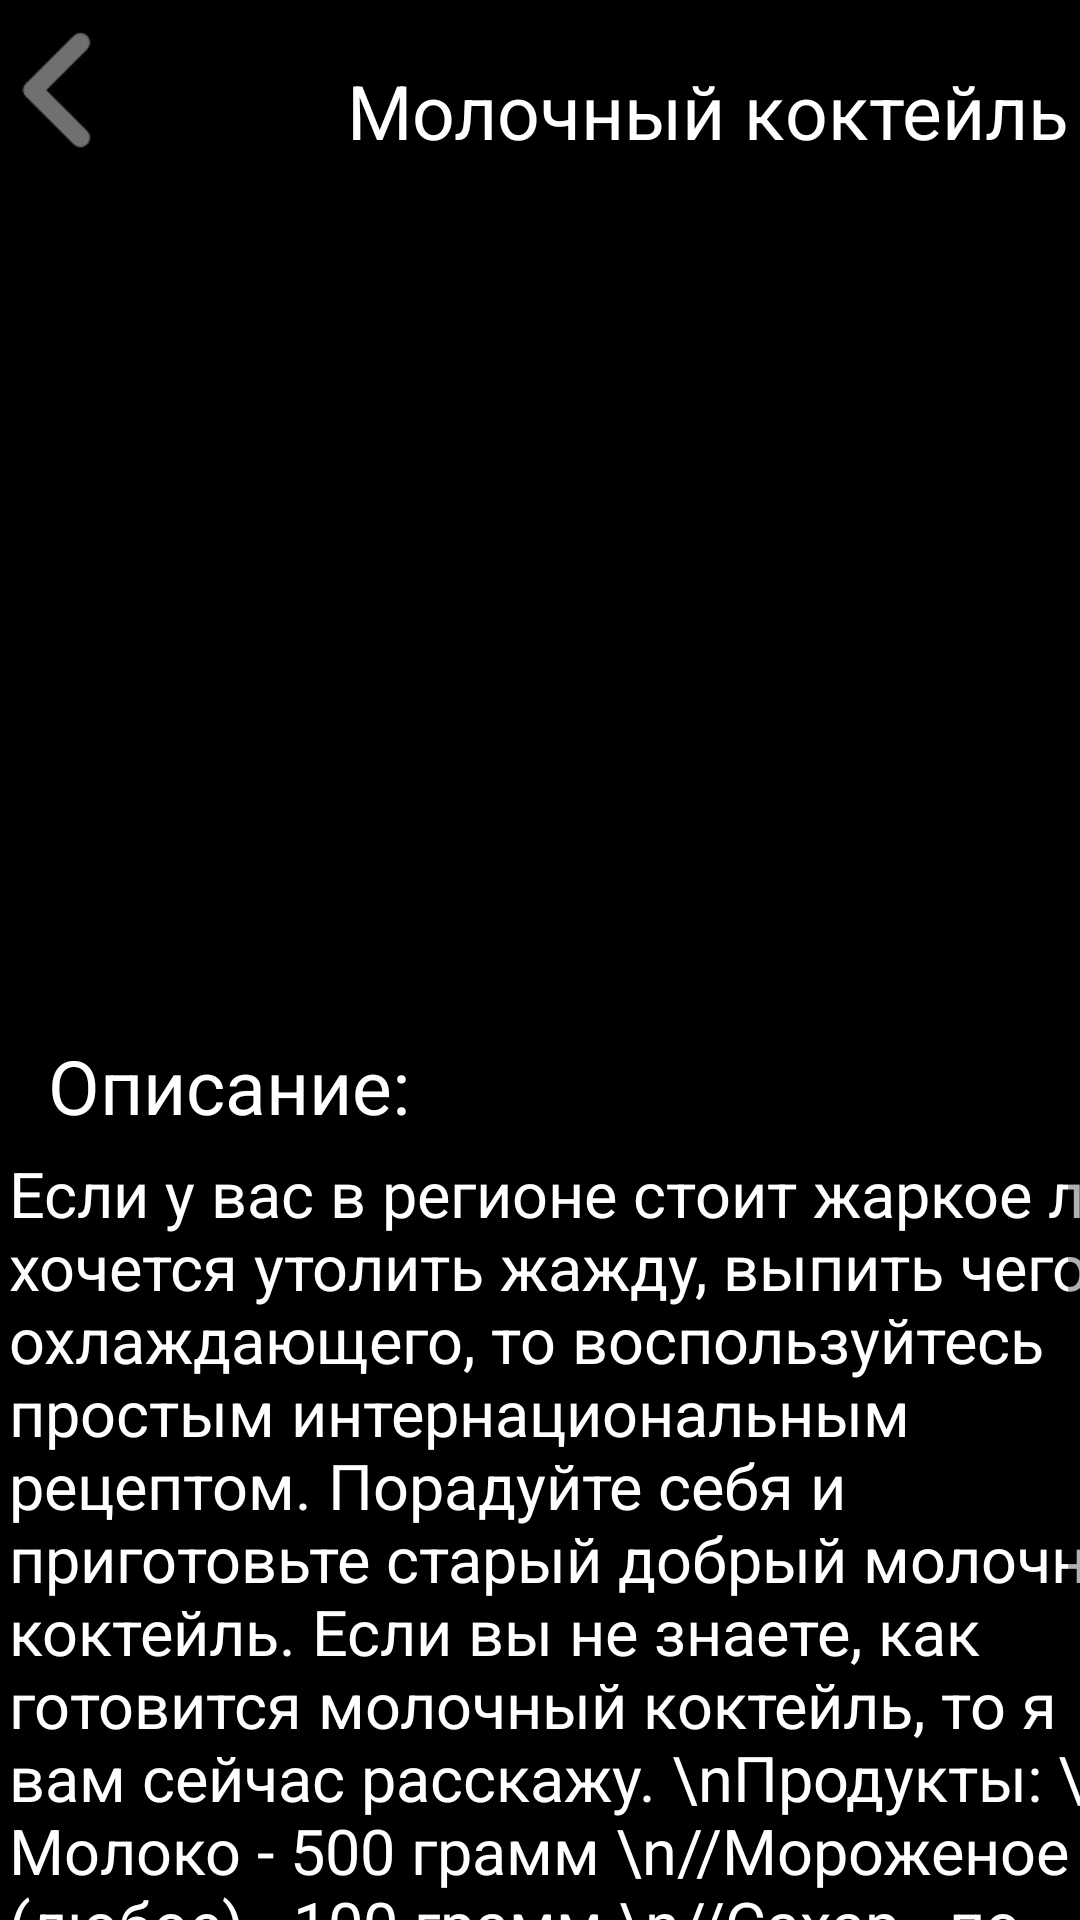

Here is an Android app screen rendered from its layout file. Give the layout XML and the strings, colors and styles it references.
<!-- AndroidManifest.xml: application theme Theme.Avdeev_PR14 -->
<!-- res/layout/activity_main6.xml -->
<?xml version="1.0" encoding="utf-8"?>
<androidx.constraintlayout.widget.ConstraintLayout xmlns:android="http://schemas.android.com/apk/res/android"
    xmlns:app="http://schemas.android.com/apk/res-auto"
    xmlns:tools="http://schemas.android.com/tools"
    android:layout_width="match_parent"
    android:layout_height="match_parent"
    tools:context=".MainActivity6"
    android:background="@color/black">

    <ScrollView
        android:layout_width="match_parent"
        android:layout_height="match_parent"
        app:layout_constraintBottom_toBottomOf="parent"
        app:layout_constraintEnd_toEndOf="parent"
        app:layout_constraintStart_toStartOf="parent"
        app:layout_constraintTop_toTopOf="parent">

        <androidx.constraintlayout.widget.ConstraintLayout
            android:layout_width="match_parent"
            android:layout_height="match_parent">

            <ImageView
                android:id="@+id/imageView13"
                android:layout_width="39dp"
                android:layout_height="61dp"
                android:src="@drawable/cnhtkrf"
                tools:ignore="MissingConstraints"
                tools:layout_editor_absoluteX="8dp"
                tools:layout_editor_absoluteY="5dp" />

            <ImageView
                android:id="@+id/imageView7"
                android:layout_width="54dp"
                android:layout_height="52dp"
                android:layout_marginStart="64dp"
                android:layout_marginTop="8dp"
                app:layout_constraintStart_toStartOf="parent"
                app:layout_constraintTop_toTopOf="parent"
                app:srcCompat="@drawable/image_placeholder4" />

            <TextView
                android:id="@+id/textView7"
                android:layout_width="wrap_content"
                android:layout_height="wrap_content"
                android:layout_marginTop="20dp"
                android:layout_marginEnd="29dp"
                android:text="Молочный коктейль"
                android:textSize="25dp"
                android:textColor="@color/white"
                app:layout_constraintEnd_toEndOf="parent"
                app:layout_constraintHorizontal_bias="0.085"
                app:layout_constraintStart_toEndOf="@+id/imageView7"
                app:layout_constraintTop_toTopOf="parent" />

            <ImageView
                android:id="@+id/imageView8"
                android:layout_width="393dp"
                android:layout_height="269dp"
                android:layout_marginStart="-20dp"
                android:layout_marginTop="8dp"
                android:layout_marginEnd="-20dp"
                app:layout_constraintEnd_toEndOf="parent"
                app:layout_constraintHorizontal_bias="0.473"
                app:layout_constraintStart_toStartOf="parent"
                app:layout_constraintTop_toBottomOf="@+id/imageView7"
                app:srcCompat="@drawable/image_176" />

            <TextView
                android:id="@+id/textView8"
                android:layout_width="wrap_content"
                android:layout_height="wrap_content"
                android:layout_marginStart="16dp"
                android:layout_marginTop="8dp"
                android:text="Описание:"
                android:textSize="25dp"
                android:textColor="@color/white"
                app:layout_constraintStart_toStartOf="parent"
                app:layout_constraintTop_toBottomOf="@+id/imageView8" />

            <TextView
                android:id="@+id/textView9"
                android:layout_width="395dp"
                android:layout_height="346dp"
                android:layout_marginStart="5dp"
                android:layout_marginTop="5dp"
                android:layout_marginEnd="5dp"
                android:text="Если у вас в регионе стоит жаркое лето, хочется утолить жажду, выпить чего-то охлаждающего, то воспользуйтесь простым интернациональным рецептом. Порадуйте себя и приготовьте старый добрый молочный коктейль. Если вы не знаете, как готовится молочный коктейль, то я вам сейчас расскажу.
\nПродукты:
\n//Молоко - 500 грамм
\n//Мороженое (любое) - 100 грамм
\n//Сахар - по вкусу"
                android:textColor="@color/white"
                android:textSize="21dp"
                app:layout_constraintEnd_toEndOf="parent"
                app:layout_constraintHorizontal_bias="0.047"
                app:layout_constraintStart_toStartOf="parent"
                app:layout_constraintTop_toBottomOf="@+id/textView8" />
        </androidx.constraintlayout.widget.ConstraintLayout>
    </ScrollView>

</androidx.constraintlayout.widget.ConstraintLayout>
<!-- resources referenced by this layout -->
<resources>
  <!-- drawable cnhtkrf: jpg bitmap (drawable, 2406 bytes) -->
  <style name="Theme.Avdeev_PR14" parent="Theme.MaterialComponents.DayNight.DarkActionBar">
          
          <item name="colorPrimary">@color/purple_500</item>
          <item name="colorPrimaryVariant">@color/purple_700</item>
          <item name="colorOnPrimary">@color/white</item>
          
          <item name="colorSecondary">@color/teal_200</item>
          <item name="colorSecondaryVariant">@color/teal_700</item>
          <item name="colorOnSecondary">@color/black</item>
          
          <item name="android:statusBarColor" tools:targetApi="l">?attr/colorPrimaryVariant</item>
          
      </style>
  <!-- not gathered from this repository: default colours our renderer supplied (Android Studio template values) -->
  <color name="purple_500">#FF6200EE</color>
  <color name="purple_700">#FF3700B3</color>
  <color name="teal_200">#FF03DAC5</color>
  <color name="teal_700">#FF018786</color>
  <color name="black">#FF000000</color>
  <color name="white">#FFFFFFFF</color>
</resources>
